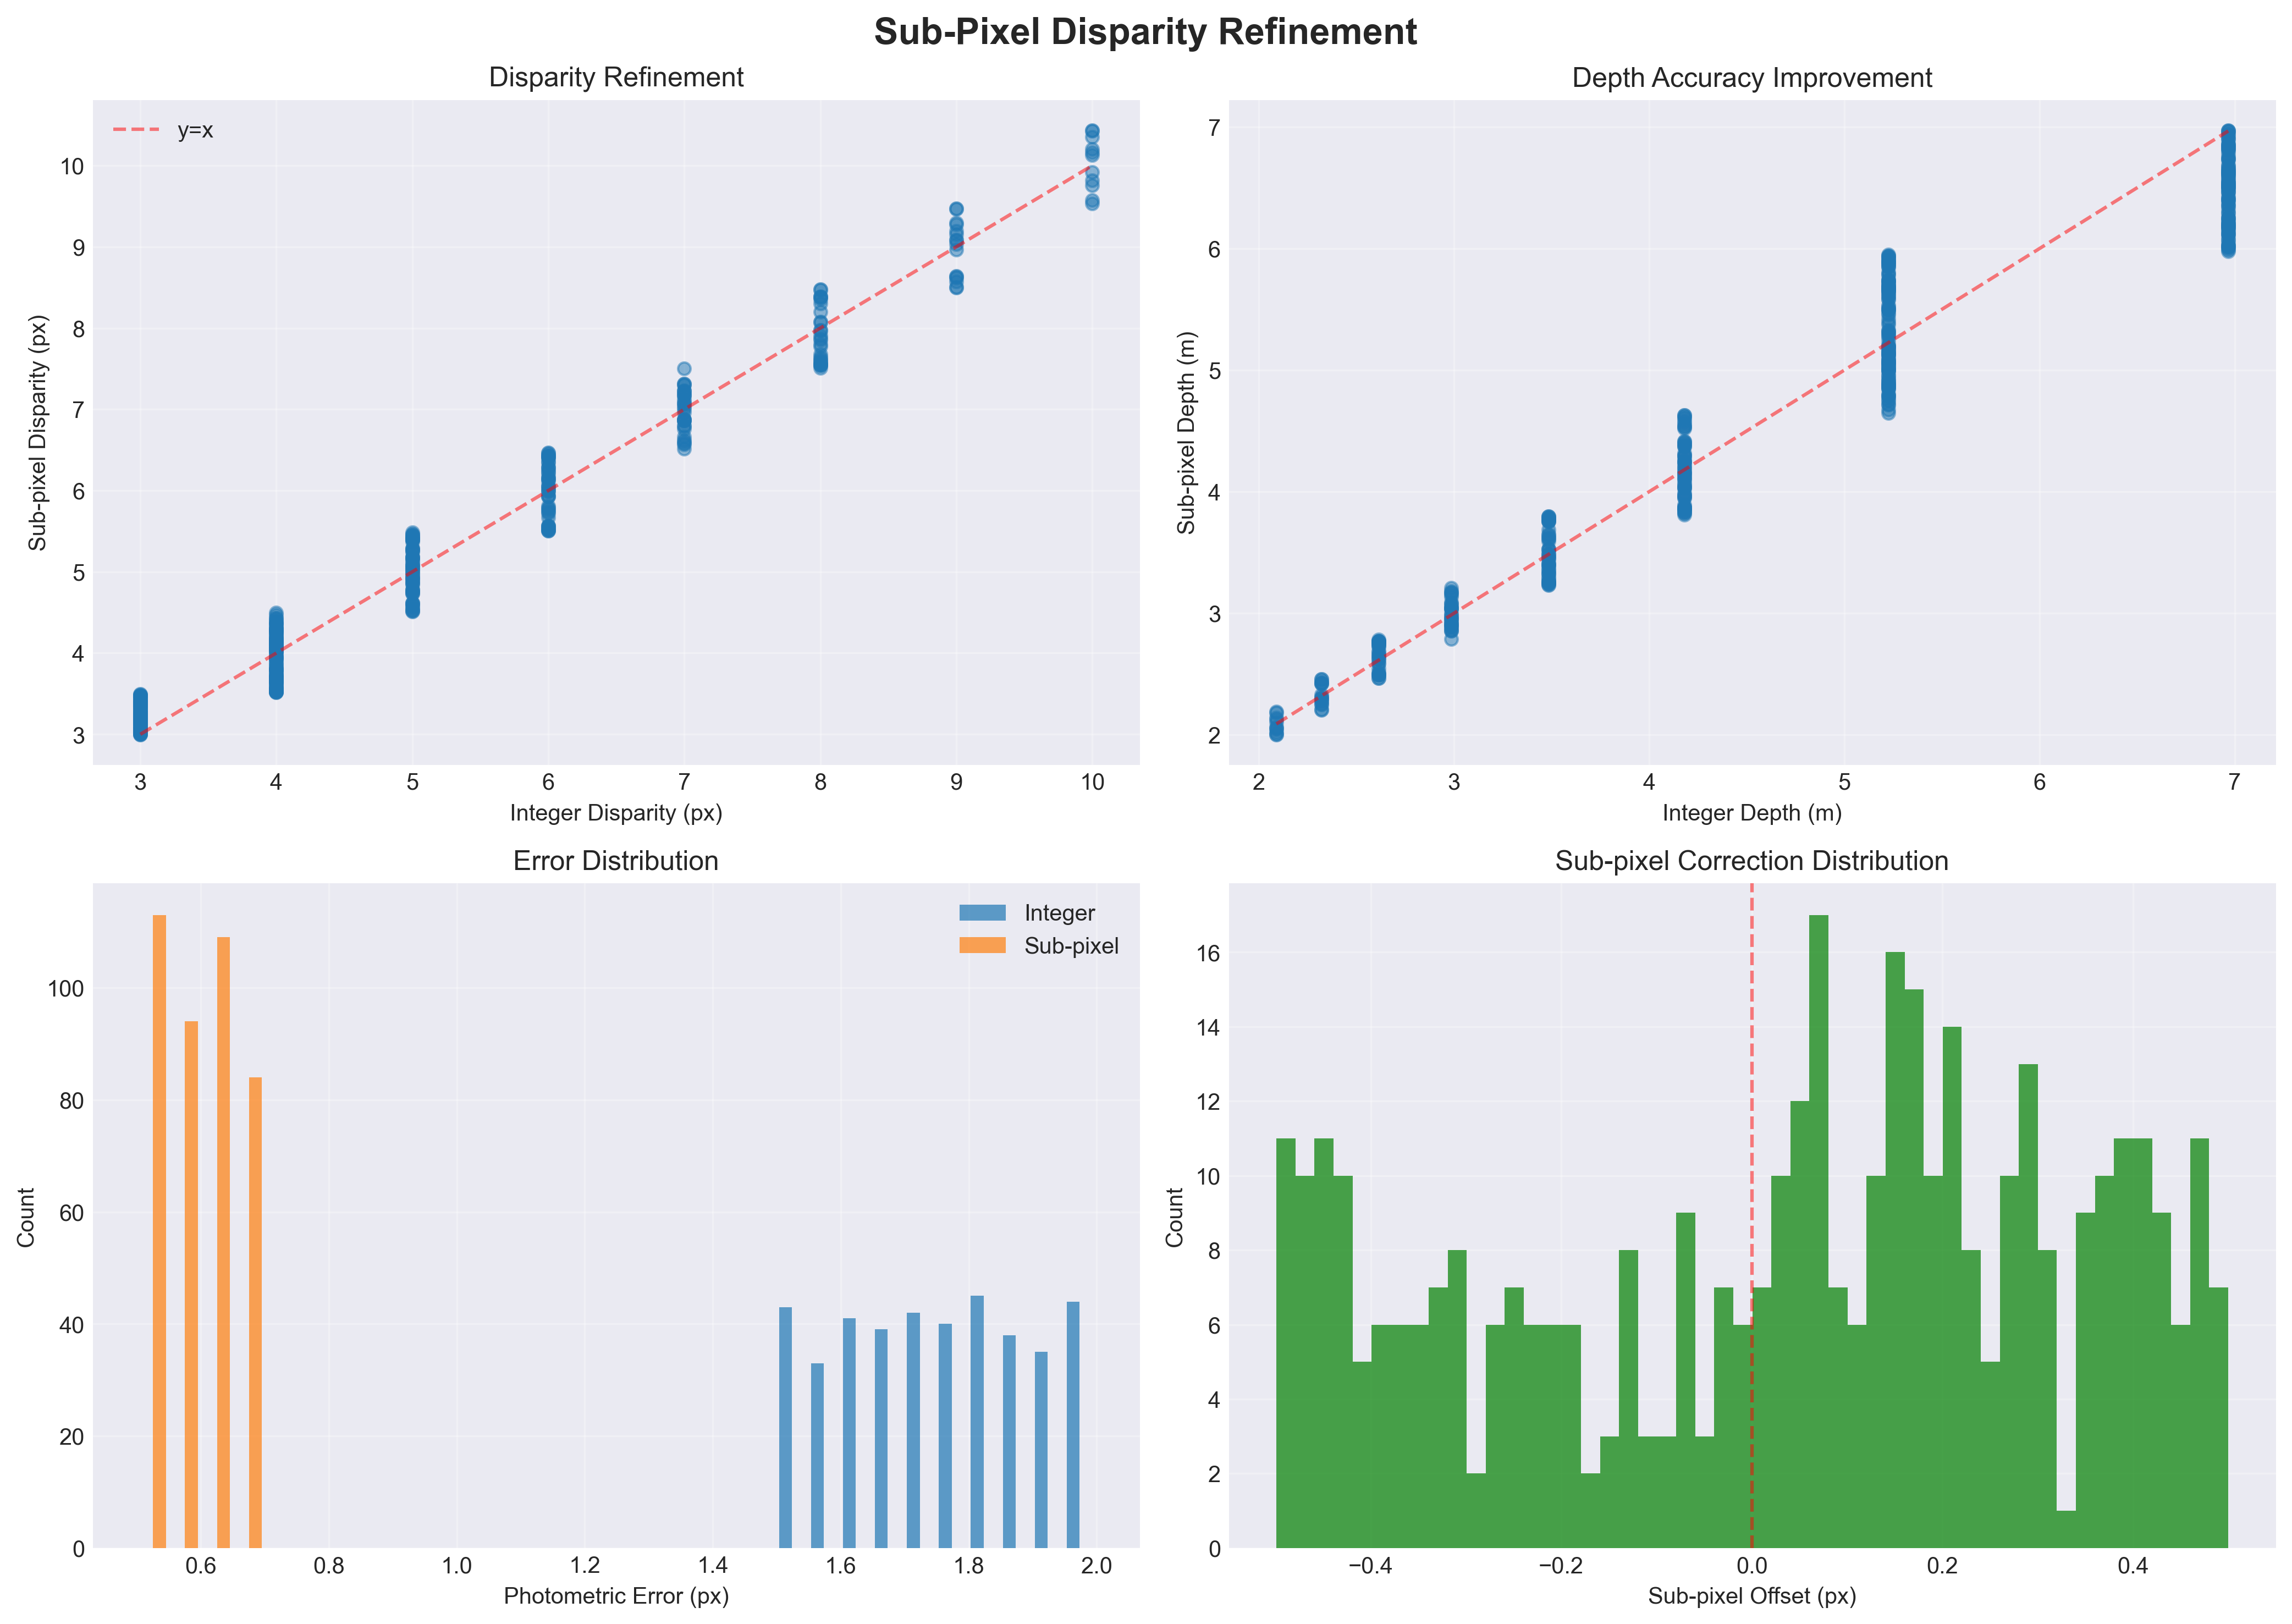

The file beside this chart, header and first rows:
feature, int_disp, subpix_disp, int_depth, subpix_depth, int_error, subpix_error
0, 6, 5.931, 3.483, 3.524, 1.837, 0.5214
1, 5, 4.56, 4.18, 4.583, 1.745, 0.6205
2, 5, 5.429, 4.18, 3.85, 1.628, 0.5748
3, 3, 3.411, 6.967, 6.128, 1.586, 0.5596
4, 4, 4.006, 5.225, 5.218, 1.895, 0.6976
5, 3, 3.482, 6.967, 6.003, 1.732, 0.6078
6, 4, 4.076, 5.225, 5.127, 1.625, 0.6408
7, 4, 3.745, 5.225, 5.581, 1.99, 0.5658
8, 5, 4.944, 4.18, 4.227, 1.854, 0.648
9, 7, 7.298, 2.986, 2.864, 1.508, 0.6565
10, 9, 9.474, 2.322, 2.206, 1.799, 0.5491
11, 4, 4.37, 5.225, 4.782, 1.758, 0.5795
12, 7, 7.175, 2.986, 2.913, 1.823, 0.6433
13, 6, 5.93, 3.483, 3.525, 1.986, 0.6669
14, 5, 5.291, 4.18, 3.95, 1.852, 0.5251
15, 4, 4.148, 5.225, 5.039, 1.775, 0.64
16, 3, 3.206, 6.967, 6.52, 1.698, 0.6665
17, 4, 4.104, 5.225, 5.092, 1.508, 0.575
18, 8, 8.203, 2.612, 2.548, 1.78, 0.574
19, 8, 7.602, 2.612, 2.749, 1.902, 0.5144
200, 7, 6.857, 2.986, 3.048, 1.836, 0.62
201, 3, 3.264, 6.967, 6.402, 1.607, 0.5267
202, 4, 4.364, 5.225, 4.79, 1.994, 0.5863
203, 5, 5.372, 4.18, 3.891, 1.53, 0.5571
204, 4, 3.714, 5.225, 5.627, 1.611, 0.5704
205, 5, 5.073, 4.18, 4.12, 1.69, 0.6577
206, 3, 3.185, 6.967, 6.563, 1.815, 0.5954
207, 4, 4.309, 5.225, 4.85, 1.812, 0.6498
208, 3, 3.211, 6.967, 6.508, 1.702, 0.5703
209, 9, 9.294, 2.322, 2.249, 1.719, 0.5908
210, 7, 7.315, 2.986, 2.857, 1.827, 0.6844
211, 4, 3.513, 5.225, 5.949, 1.975, 0.6843
212, 3, 3.137, 6.967, 6.662, 1.83, 0.5996
213, 4, 4.056, 5.225, 5.152, 1.985, 0.5112
214, 10, 9.756, 2.09, 2.142, 1.659, 0.622
215, 4, 3.98, 5.225, 5.251, 1.559, 0.6195
216, 4, 4.241, 5.225, 4.928, 1.857, 0.681
217, 3, 3.415, 6.967, 6.121, 1.64, 0.521
218, 4, 3.66, 5.225, 5.71, 1.961, 0.6181
219, 3, 3.197, 6.967, 6.538, 1.506, 0.6493
400, 5, 4.748, 4.18, 4.402, 1.647, 0.5294
401, 4, 3.707, 5.225, 5.637, 1.686, 0.5642
402, 4, 3.94, 5.225, 5.305, 1.508, 0.6728
403, 3, 3.205, 6.967, 6.521, 1.811, 0.5256
404, 4, 3.519, 5.225, 5.938, 1.6, 0.5562
405, 3, 3.367, 6.967, 6.206, 1.949, 0.6479
406, 4, 4.156, 5.225, 5.029, 1.702, 0.6315
407, 3, 3.084, 6.967, 6.776, 1.646, 0.6139
408, 3, 3.343, 6.967, 6.252, 1.879, 0.6053
409, 7, 7.169, 2.986, 2.916, 1.867, 0.6021
410, 3, 3.062, 6.967, 6.826, 1.689, 0.6919
411, 7, 6.512, 2.986, 3.21, 1.948, 0.503
412, 3, 3.05, 6.967, 6.853, 1.723, 0.5124
413, 5, 5.043, 4.18, 4.144, 1.555, 0.5616
414, 8, 8.48, 2.612, 2.465, 1.546, 0.5275
415, 4, 3.801, 5.225, 5.498, 1.524, 0.5572
416, 5, 5.262, 4.18, 3.972, 1.897, 0.5013
417, 5, 5.484, 4.18, 3.811, 1.66, 0.6279
418, 7, 7.124, 2.986, 2.934, 1.855, 0.6097
419, 5, 4.516, 4.18, 4.628, 1.786, 0.5005
... 340 more rows
